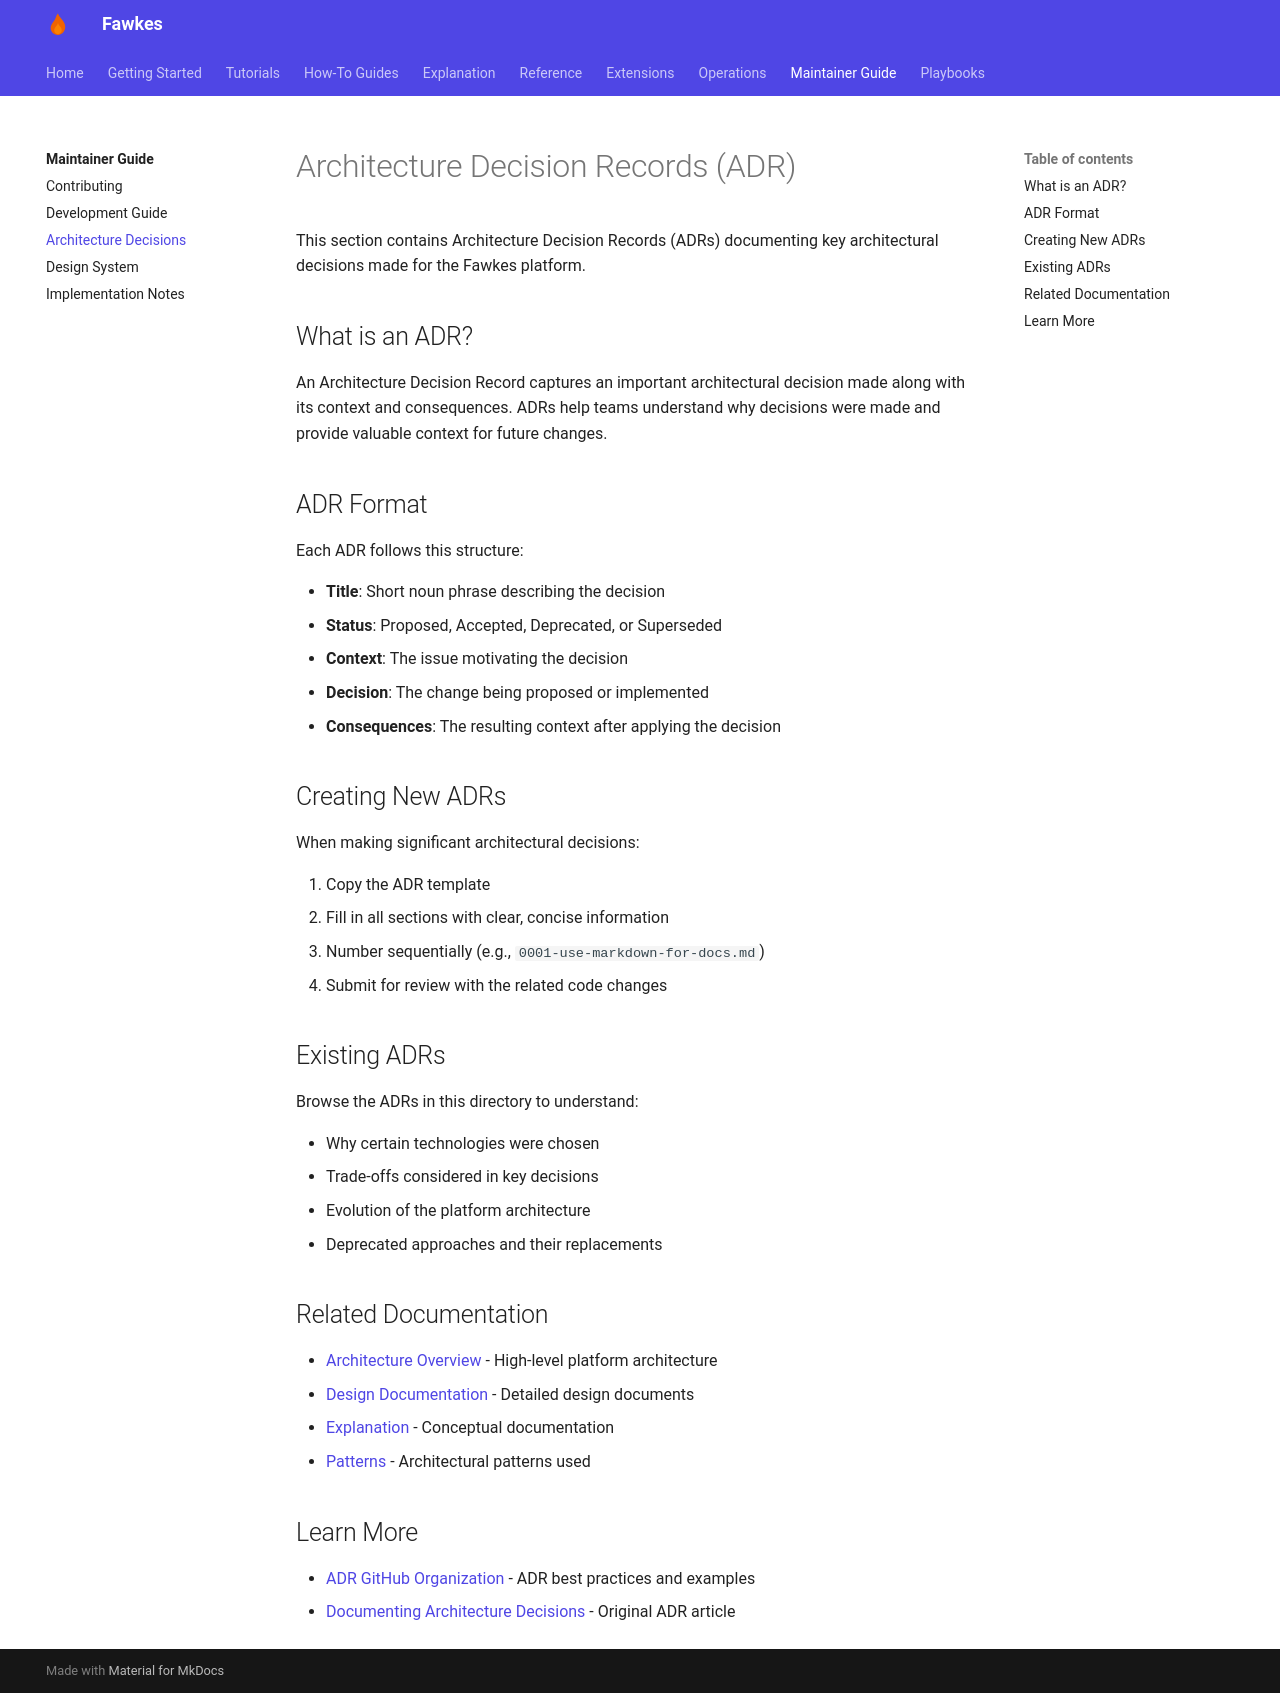

repository: paruff/fawkes · page: adr/index.html · generator: mkdocs

# Architecture Decision Records (ADR)

This section contains Architecture Decision Records (ADRs) documenting key architectural decisions made for the Fawkes platform.

## What is an ADR?

An Architecture Decision Record captures an important architectural decision made along with its context and consequences. ADRs help teams understand why decisions were made and provide valuable context for future changes.

## ADR Format

Each ADR follows this structure:

- **Title**: Short noun phrase describing the decision
- **Status**: Proposed, Accepted, Deprecated, or Superseded
- **Context**: The issue motivating the decision
- **Decision**: The change being proposed or implemented
- **Consequences**: The resulting context after applying the decision

## Creating New ADRs

When making significant architectural decisions:

1. Copy the ADR template
2. Fill in all sections with clear, concise information
3. Number sequentially (e.g., `0001-use-markdown-for-docs.md`)
4. Submit for review with the related code changes

## Existing ADRs

Browse the ADRs in this directory to understand:

- Why certain technologies were chosen
- Trade-offs considered in key decisions
- Evolution of the platform architecture
- Deprecated approaches and their replacements

## Related Documentation

- [Architecture Overview](../architecture.md) - High-level platform architecture
- [Design Documentation](../design/) - Detailed design documents
- [Explanation](../explanation/index.md) - Conceptual documentation
- [Patterns](../patterns/index.md) - Architectural patterns used

## Learn More

- [ADR GitHub Organization](https://adr.github.io/) - ADR best practices and examples
- [Documenting Architecture Decisions](https://cognitect.com/blog/2011/11/15/documenting-architecture-decisions) - Original ADR article
